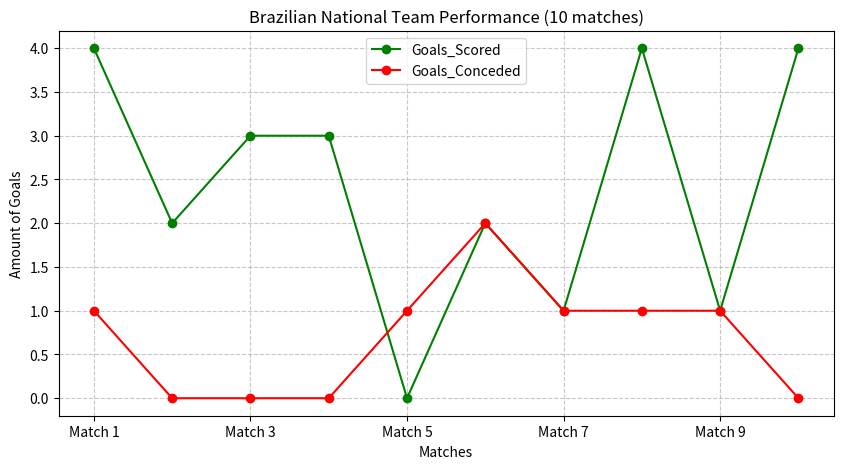

Write Python code to recreate this figure.
#!/usr/bin/env python3
import sys


try:
    import pandas as pd
    import numpy as np
    import matplotlib.pyplot as plt
except ImportError as e:
    print("Required data libraries are missing...")
    print("System details: {e}")
    print("Please run: pip install -r requirements.txt\n")
    sys.exit(1)


def load_data() -> pd.DataFrame | None:
    try:
        goals_scored = np.random.randint(0, 5, 10)
        goals_conceded = np.random.randint(0, 3, 10)
        raw_data = np.column_stack((goals_scored, goals_conceded))
        data_frame = pd.DataFrame(raw_data, columns=['Goals_Scored', 'Goals_Conceded'])
        data_frame.index = [f"Match {i+1}" for i in range(10)]
        print(f"Loading dataset of dimensions {data_frame.shape}")
        return data_frame

    except Exception as e:
        print("An unexpected error occurred: {e}")
        return None


def data_visualization(data_frame: pd.DataFrame) -> None:
    try:
        data_frame.plot(
            title="Brazilian National Team Performance (10 matches)",
            figsize=(10, 5),
            marker='o',
            color=['green','red']
        )

        plt.xlabel("Matches")
        plt.ylabel("Amount of Goals")
        plt.grid(True, linestyle='--', alpha=0.7)
        plt.show()

    except Exception as e:
        print(f"An unexpected error occurred during visualization: {e}")


if __name__ == "__main__":
    print("=== Brazilian National Futebol Team ===")
    data = load_data()
    if data is not None:
        print("\nHead of first matches:")
        print(data.head())

        print("\n== Opening Chart ==")
        data_visualization(data)
